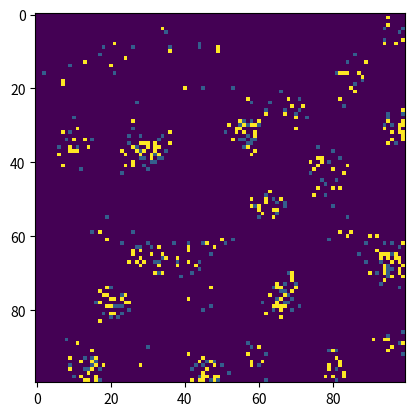

This figure's Python source:
import math
from random import randint

import matplotlib.pyplot as plt
import numpy as np


class PheromoneArray:
    def __init__(self, x_len=100, y_len=100, fading=0.3, pheromone_value=10):
        self.world = np.zeros((x_len, y_len), dtype=int)
        self.fading = fading
        self.pheromone_value = pheromone_value

    def update_pheromone(self, Agents):
        self.world = (self.world * self.fading).astype(int)
        for agent in Agents:
            x, y = agent["int_x_pos"], agent["int_y_pos"]
            self.world[x, y] = self.pheromone_value


# the agent class creates a list with one dictionary for each agent
class Agent:
    def __init__(self, array, num_agents=300, sensor_angle=10, radius=0.1):
        self.num_agents = num_agents
        self.sensor_angle = sensor_angle

        # since the radius is now used as distance, maybe the variables name should be changed to distance
        # if we still want the sensors to look within a given radius we should
        self.radius = radius
        self.Agents_list = []

        for idx in range(num_agents):
            int_x_pos = randint(0, array.world.shape[0] - 1)
            int_y_pos = randint(0, array.world.shape[1] - 1)
            float_x_pos, float_y_pos = self.mapping_int_to_float(
                [int_x_pos, int_y_pos], array
            )
            movement_angle = randint(0, 360)  # degree as float?

            agent_dict = {
                "int_x_pos": int_x_pos,
                "int_y_pos": int_y_pos,
                "float_x_pos": float_x_pos,
                "float_y_pos": float_y_pos,
                "movement_angle": movement_angle,
            }

            self.Agents_list.append(agent_dict)

    # this method updates the next move for each agent
    def make_move(self, array):
        for agent in self.Agents_list:
            # the variable next_position contains: [x_coordinate,y_coordinate], angle
            next_position = self.get_best_move(array, agent)

            # the coordinates are given as float
            agent["float_x_pos"], agent["float_y_pos"] = next_position[0]

            # here we have the indicies for the array for each agent,
            # maybe there is a way to not safe it because we actually have the information already within the float coordinates
            # and we can always calculate those to integers with the function mapping_float_to_int
            [agent["int_x_pos"], agent["int_y_pos"]] = self.mapping_float_to_int(
                next_position[0], array
            )

            # this is the direction the agent is looking at after the move
            agent["movement_angle"] = next_position[1]

    # this method compares all possible next positions for an agent to find the best option
    def get_best_move(self, array, agent):
        possible_moves = self.get_next_moves(agent)
        amount_of_pheromones_list = []

        # get the amount of pheromones for each possible move and add it to the list amount_of_pheromones_list
        for move in possible_moves:
            int_coordinats = self.mapping_float_to_int(move[0], array)
            value = array.world[int_coordinats[0], int_coordinats[1]]
            amount_of_pheromones_list.append(value)

        # find which of the possitions has the most pheremones
        # here we could implement a method that makes sure that the agents change there way,
        # if there amount of pheromones has crossed a given value
        max_val = max(amount_of_pheromones_list)
        max_idx = amount_of_pheromones_list.index(max_val)
        next_position = possible_moves[max_idx]

        return next_position

    # calculate new x and y coordinate by given startposition, angle and distance
    def get_next_moves(self, agent):
        possible_moves = []

        # here we have 3 sensores, we could add a loop that creates a variable number of sensores
        angles = [-self.sensor_angle, 0, self.sensor_angle]
        for angle in angles:
            angle += agent["movement_angle"]
            x_new = agent["float_x_pos"] + self.radius * math.cos(angle)
            y_new = agent["float_y_pos"] + self.radius * math.sin(angle)

            if x_new > 1 or x_new < -1 or y_new > 1 or y_new < -1:
                # since agents can't leave the array, those lines calulate another angle and coordinates
                x_new, y_new, angle = self.reflect_at_boundary(
                    x_new, y_new, agent["float_x_pos"], agent["float_y_pos"]
                )

            # this list contains all possible next moves for one agent
            possible_moves.append([[x_new, y_new], angle])
        return possible_moves

    # method to reflect the object from the edge of the square
    def reflect_at_boundary(self, x, y, x_pos, y_pos):
        # check if absolute value is greater than 1
        # if true, reflect point from subtracting *2 the result of a comparison (if statements)
        if abs(x) > 1:
            x = 2 * (x > 0) - x

        if abs(y) > 1:
            y = 2 * (y > 0) - y

        dx = x - x_pos
        dy = y - y_pos

        # Calculate new angle
        angle = math.atan2(dy, dx)

        return x, y, angle

    # this method needs a list with 2 float coordinates and calculates them to integer indicies for an given array
    def mapping_float_to_int(self, coordinates, array):
        # 2 because of float has to be in [-1,1]
        float_world_size = 2
        new_coordinates = []

        for idx, val in enumerate(coordinates):

            coordinate = int((val + 1) / float_world_size * array.world.shape[idx])

            # ensure coordinate is within bounds
            coordinate = max(0, min(array.world.shape[idx] - 1, coordinate))
            new_coordinates.append(coordinate)
        return new_coordinates

    # this method needs a list with 2 integer indicies for an given array and calculates them to float coordinates
    def mapping_int_to_float(self, coordinates, array):
        # 2 because of float has to be in [-1,1]
        float_world_size = 2
        new_coordinates = []

        # boundary-checking to ensure calculated indices are in correct range
        for idx, val in enumerate(coordinates):
            coordinate = -1 + (float_world_size * val / array.world.shape[idx])
            new_coordinates.append(coordinate)
        return new_coordinates


# this method is only to visualize the current array
def plot_large_array_with_colors(array):
    plt.imshow(array.world, interpolation="none", cmap="viridis")
    plt.show()


def main():
    Pheromone = PheromoneArray()
    Agenten = Agent(Pheromone)

    # this loop is to visualize the array after every 10th iteration
    for _ in range(100):
        Pheromone.update_pheromone(Agenten.Agents_list)
        Agenten.make_move(Pheromone)
        if _ % 5 == 0:
            plot_large_array_with_colors(Pheromone)


if __name__ == "__main__":
    main()
